The GitHub repository gabrielaiji/deep_learning contains a labelled image folder "data" with 16 categories: acier, combat, dragon, eau, feu, glace, insecte, normal, plante, poison, psy, roche, sol, spectre, tenebres, électrique. Examples follow, each with its label.

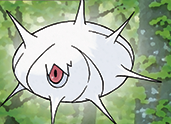
Label: insecte

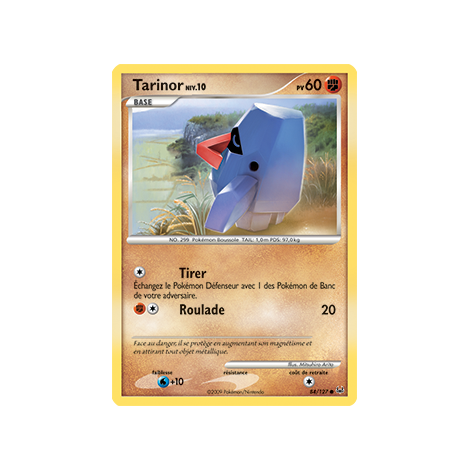
Label: roche

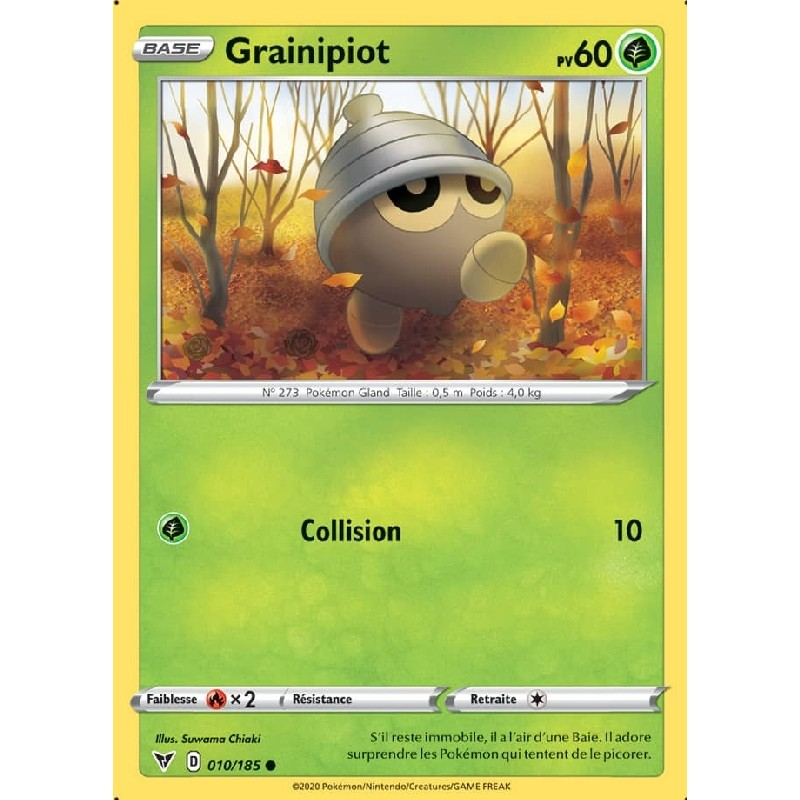
Label: plante

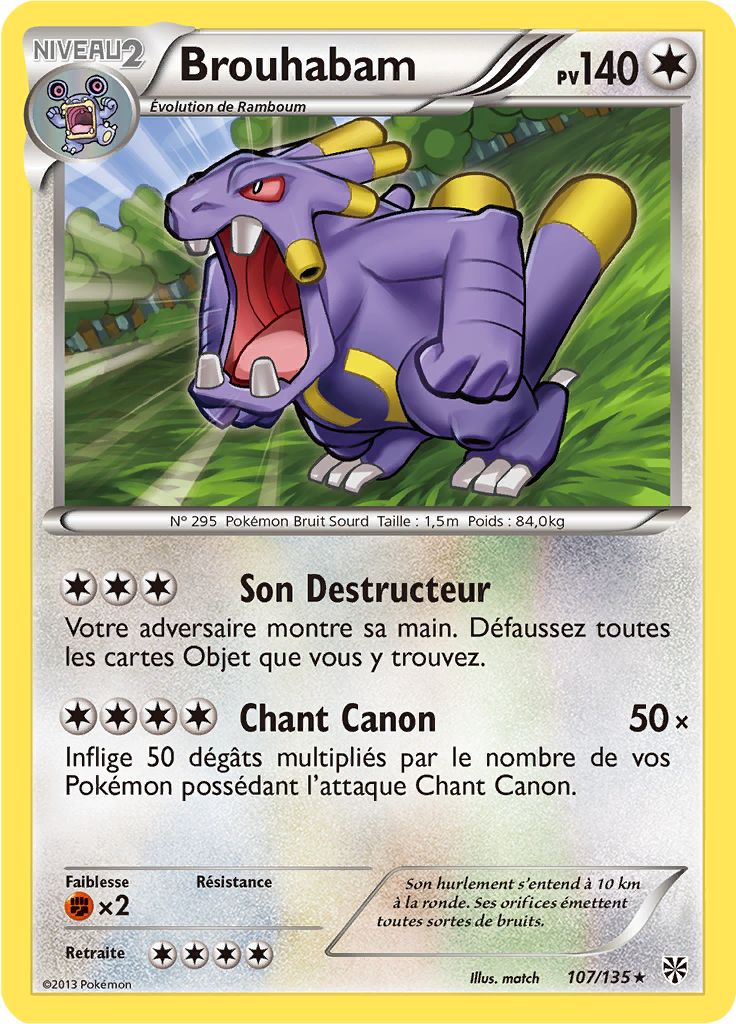
Label: normal

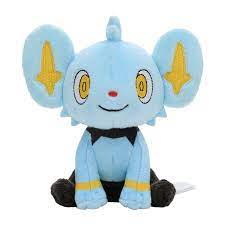
Label: électrique

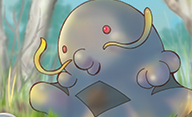
Label: poison
